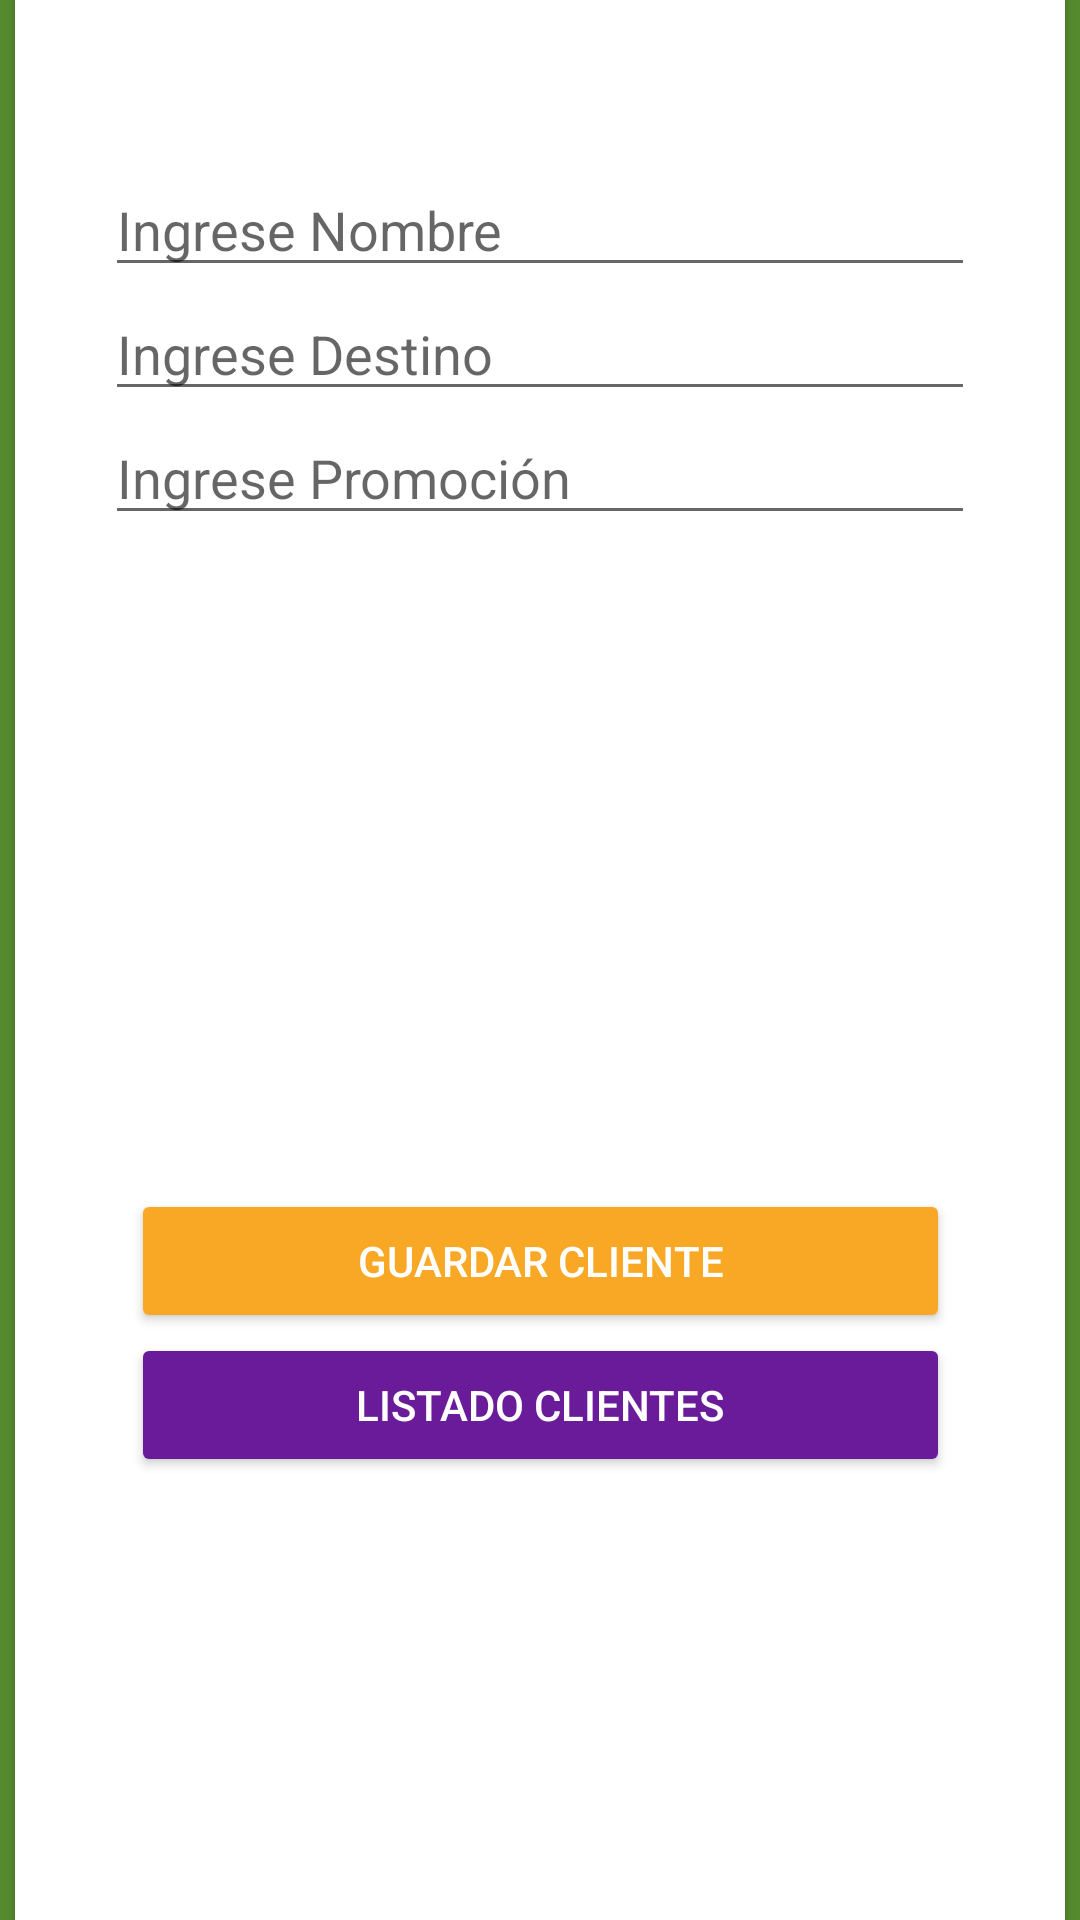

This screen was rendered from an Android layout file. Write that file and the resources it references.
<!-- AndroidManifest.xml: application theme Theme.AppCompat.Light.NoActionBar -->
<!-- res/layout/activity_firebase_act.xml -->
<?xml version="1.0" encoding="utf-8"?>
<androidx.constraintlayout.widget.ConstraintLayout xmlns:android="http://schemas.android.com/apk/res/android"
    xmlns:app="http://schemas.android.com/apk/res-auto"
    xmlns:tools="http://schemas.android.com/tools"
    android:layout_width="match_parent"
    android:layout_height="match_parent"
    android:background="#558B2F"
    android:onClick="Listado"
    tools:context=".Firebase_act">

    <androidx.cardview.widget.CardView
        android:layout_width="350dp"
        android:layout_height="660dp"
        app:layout_constraintBottom_toBottomOf="parent"
        app:layout_constraintEnd_toEndOf="parent"
        app:layout_constraintStart_toStartOf="parent"
        app:layout_constraintTop_toTopOf="parent">

        <androidx.constraintlayout.widget.ConstraintLayout
            android:layout_width="match_parent"
            android:layout_height="match_parent">

            <ImageView
                android:id="@+id/imageView2"
                android:layout_width="wrap_content"
                android:layout_height="wrap_content"
                android:layout_marginTop="32dp"
                app:layout_constraintEnd_toEndOf="parent"
                app:layout_constraintStart_toStartOf="parent"
                app:layout_constraintTop_toTopOf="parent"
                app:srcCompat="@drawable/firebase" />

            <LinearLayout
                android:id="@+id/linearLayout2"
                android:layout_width="290dp"
                android:layout_height="204dp"
                android:layout_marginTop="32dp"
                android:orientation="vertical"
                app:layout_constraintEnd_toEndOf="parent"
                app:layout_constraintStart_toStartOf="parent"
                app:layout_constraintTop_toBottomOf="@+id/imageView2">

                <EditText
                    android:id="@+id/edTxtNombre"
                    android:layout_width="match_parent"
                    android:layout_height="wrap_content"
                    android:ems="10"
                    android:hint="Ingrese Nombre"
                    android:inputType="textPersonName" />

                <EditText
                    android:id="@+id/edTxtDestino"
                    android:layout_width="match_parent"
                    android:layout_height="wrap_content"
                    android:ems="10"
                    android:hint="Ingrese Destino"
                    android:inputType="textPersonName" />

                <EditText
                    android:id="@+id/edTxtPromo"
                    android:layout_width="match_parent"
                    android:layout_height="wrap_content"
                    android:ems="10"
                    android:hint="Ingrese Promoción"
                    android:inputType="textPersonName" />

            </LinearLayout>

            <LinearLayout
                android:layout_width="273dp"
                android:layout_height="116dp"
                android:orientation="vertical"
                app:layout_constraintBottom_toBottomOf="parent"
                app:layout_constraintEnd_toEndOf="parent"
                app:layout_constraintStart_toStartOf="parent"
                app:layout_constraintTop_toBottomOf="@+id/linearLayout2">

                <Button
                    android:id="@+id/btnGuardar"
                    android:layout_width="match_parent"
                    android:layout_height="wrap_content"
                    android:text="Guardar Cliente"
                    android:textColor="#FFFFFF"
                    app:backgroundTint="#F9A825" />

                <Button
                    android:id="@+id/button2"
                    android:layout_width="match_parent"
                    android:layout_height="wrap_content"
                    android:onClick="Listado"
                    android:text="Listado Clientes"
                    android:textColor="#FFFFFF"
                    app:backgroundTint="#6A1B9A" />
            </LinearLayout>

        </androidx.constraintlayout.widget.ConstraintLayout>

    </androidx.cardview.widget.CardView>
</androidx.constraintlayout.widget.ConstraintLayout>
<!-- resources referenced by this layout -->
<resources>

</resources>
